Labelled photos from "100_whole_foods", an image-classification folder in PaingLinHtike/Nutrify. The possible labels are: almonds, apple, apricot fruit, asparagus, avocado, bacon, bagel, banana, beef meat, beetroot, bell pepper, black beans, blackberries, blueberries, bread, broccoli, brown rice, butter, cabbage, cantaloupe melon, carrots, cashews, cauliflower, celery, cheddar cheese, cherries, chia seeds, chicken breast, chicken thigh, chicken wings, chickpeas, coconut, cod fish, corn, crab, cucumber, dates fruit, duck breast, egg, eggplant, figs fruit, garlic, grapefruit, grapes, green beans, ham, honey, kidney beans, kiwi fruit, lamb chop, lentils, lettuce, lobster, mango fruit, milk, mozzarella cheese, mushrooms, noodles, oats, onion, orange fruit, papaya fruit, pasta, peach fruit, peanut butter, peanuts, pear fruit, peas, pineapple, pistachios, plum fruit, pomegranate, popcorn, pork chop, potato, pumpkin, pumpkin seeds, radish, raspberries, rice, salmon fish, sardines, sesame seeds, shrimp, soybeans, spinach, squid, strawberries, sunflower seeds, sweet potato, tilapia fish, tofu, tomato, tuna fish, turkey breast, turnip, walnuts, watermelon, yogurt, zucchini.

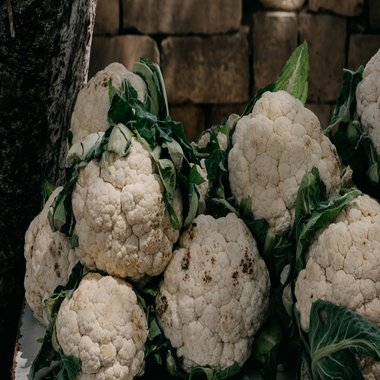
Label: cauliflower

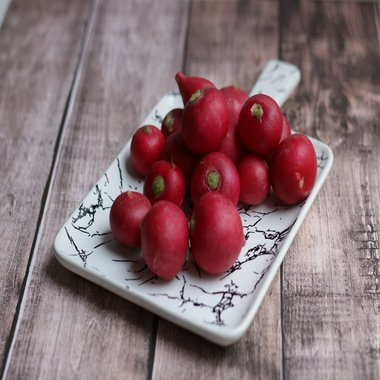
Label: radish

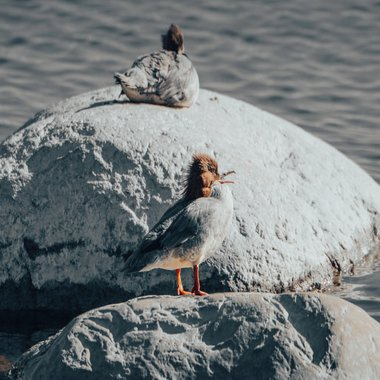
Label: duck breast

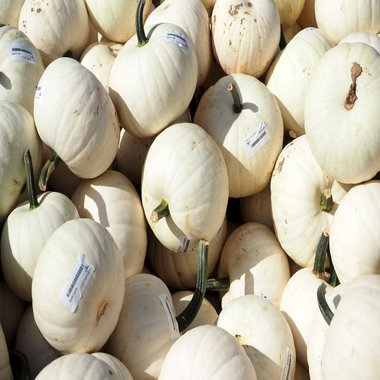
Label: pumpkin

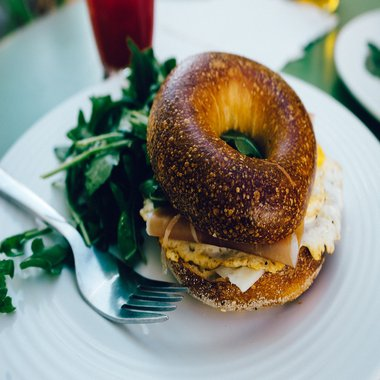
Label: bagel

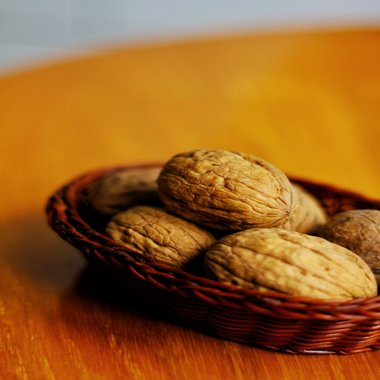
Label: walnuts
